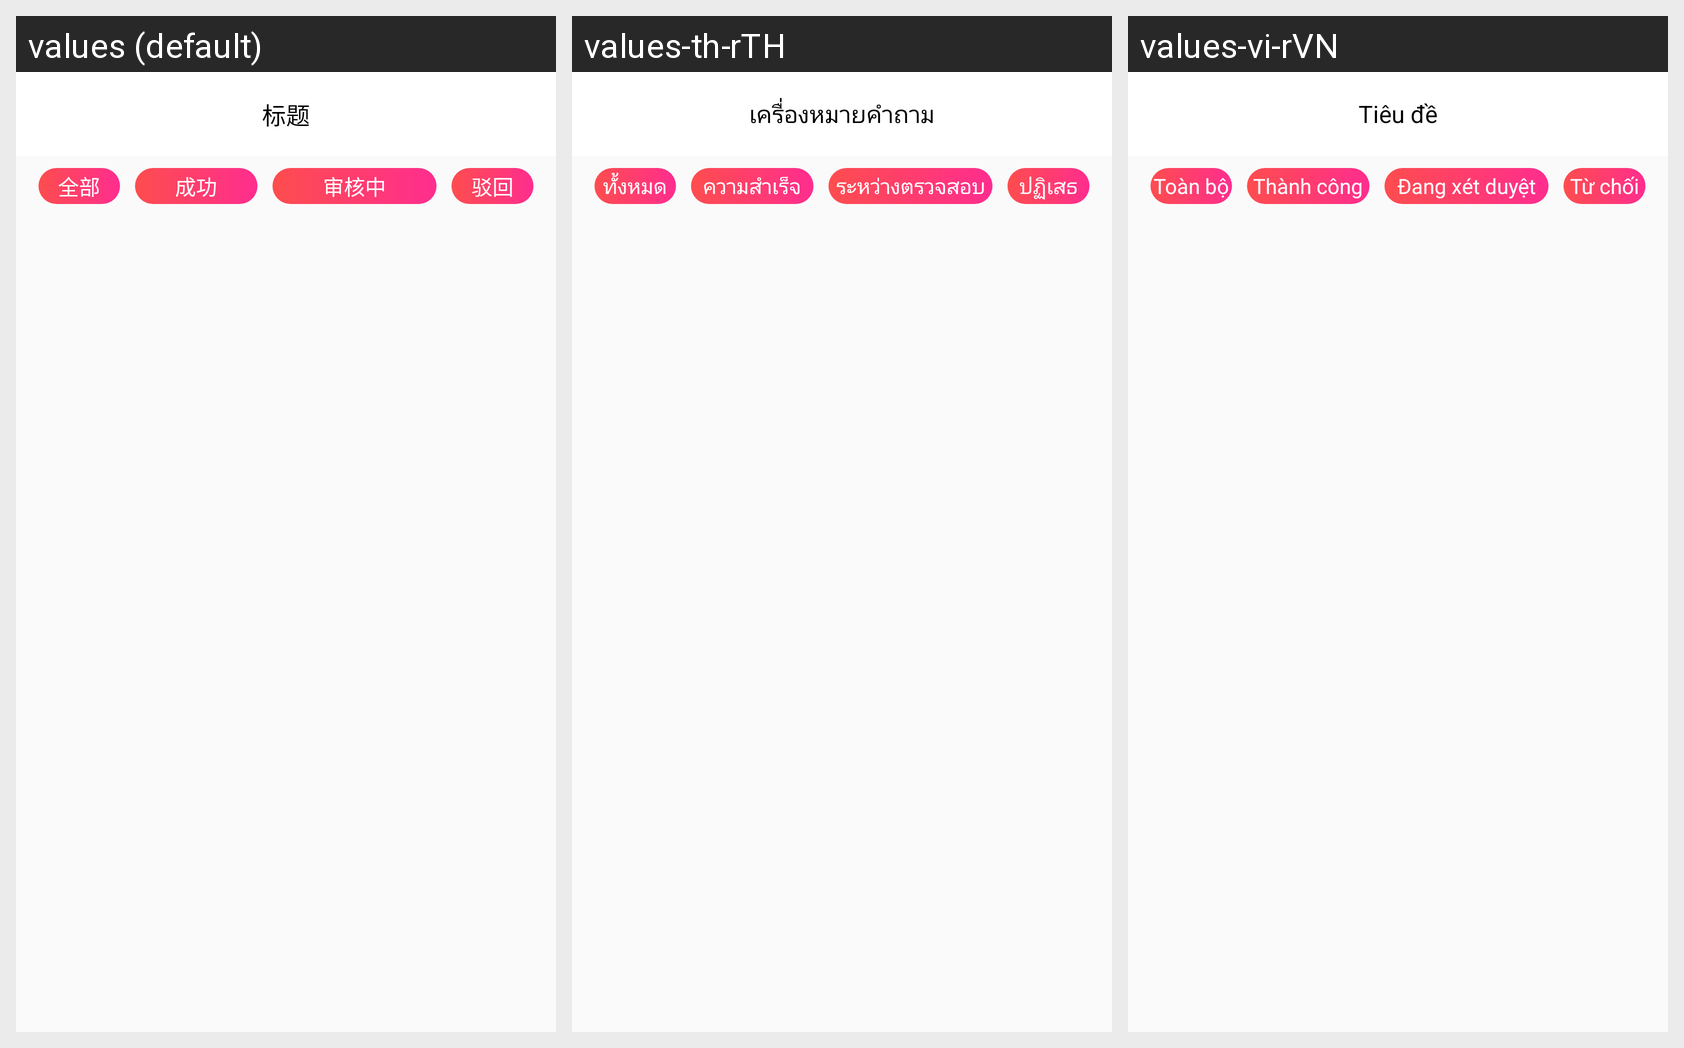

Translations of the strings shown on this Android screen, per locale in the grid:
Android screen res/layout/moneyoutrecordt_fragment.xml rendered under 3 locales, left to right: values (default), values-th-rTH, values-vi-rVN. Device: Nexus 5 (rendered at 1080×1920; each locale shown at half size, 540×960, under a caption strip naming it); theme AppTheme.
Strings drawn on this screen, with the default value and each locale's value (text and hints the layout hard-codes, and strings that could not be matched under every locale, appear in the picture but are not listed):

transaction_income_all
  values: 全部
  values-th-rTH: ทั้งหมด
  values-vi-rVN: Toàn bộ

tab_change_success
  values: 成功
  values-th-rTH: ความสำเร็จ
  values-vi-rVN: Thành công

tab_change_reviewing
  values: 审核中
  values-th-rTH: ระหว่างตรวจสอบ
  values-vi-rVN: Đang xét duyệt

rejected
  values: 驳回
  values-th-rTH: ปฏิเสธ
  values-vi-rVN: Từ chối

description_title
  values: 标题
  values-th-rTH: เครื่องหมายคำถาม
  values-vi-rVN: Tiêu đề
